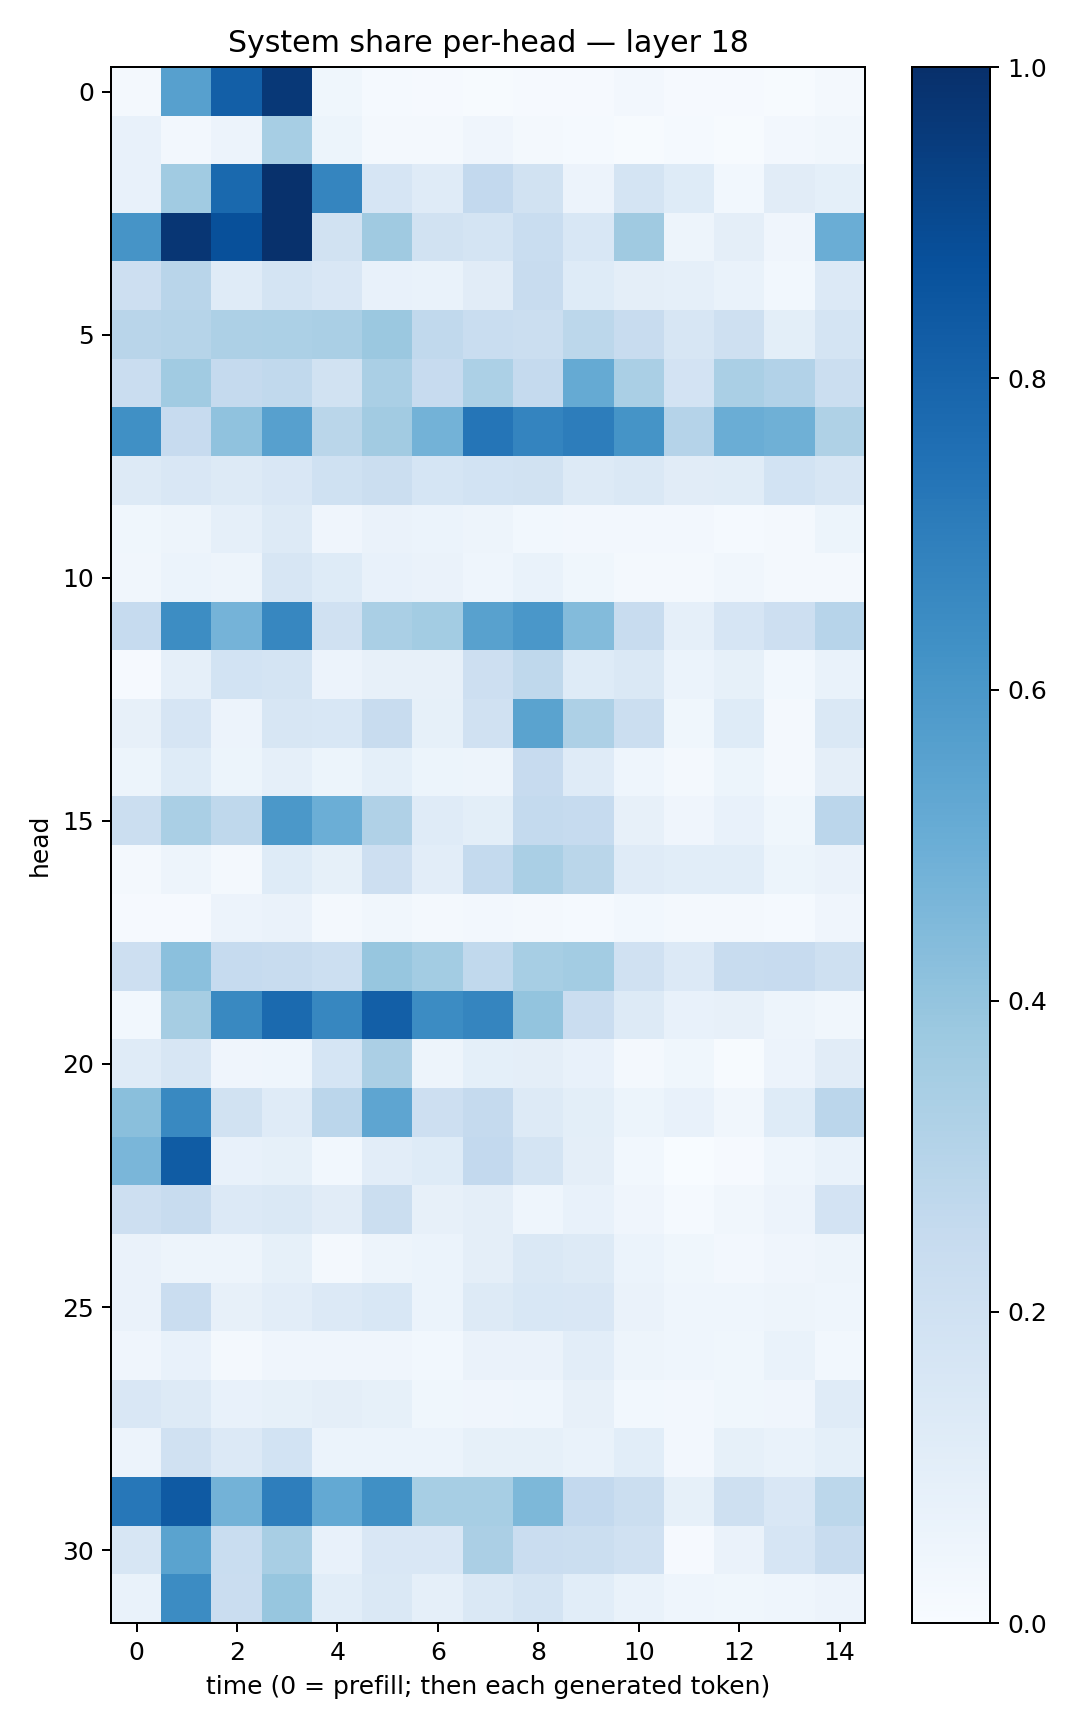

Source data for this figure (header and first rows):
0.017614169, 0.5591195, 0.8182328, 0.96600455, 0.035262186, 0.013608362, 0.011329013, 0.0058099977, 0.009274969, 0.011390767, 0.025018292, 0.011395048, 0.010553346, 0.0078036664, 0.018611409
0.0708, 0.02447, 0.05537, 0.3446, 0.05362, 0.01619, 0.01665, 0.04259, 0.01786, 0.01336, 0.007041, 0.01519, 0.005215, 0.02658, 0.03374
0.07431, 0.3658, 0.7795, 0.9947, 0.6707, 0.1675, 0.1211, 0.2596, 0.1947, 0.05729, 0.1775, 0.1247, 0.03036, 0.1102, 0.08987
0.6121, 0.9756, 0.8759, 0.9957, 0.192, 0.3708, 0.1912, 0.1783, 0.2335, 0.1551, 0.3708, 0.04995, 0.09593, 0.04072, 0.5004
0.2138, 0.2892, 0.1194, 0.1783, 0.1503, 0.07446, 0.06644, 0.1126, 0.24, 0.123, 0.09561, 0.08925, 0.06797, 0.03084, 0.1337
0.2916, 0.3, 0.3267, 0.3318, 0.3393, 0.3804, 0.2628, 0.2332, 0.2233, 0.2804, 0.2386, 0.1587, 0.2034, 0.1006, 0.1781
0.2289, 0.3642, 0.2513, 0.2652, 0.1884, 0.3389, 0.2446, 0.3303, 0.2529, 0.5184, 0.3374, 0.1831, 0.3363, 0.3109, 0.223
0.6308, 0.2442, 0.4069, 0.5594, 0.2855, 0.36, 0.4783, 0.7341, 0.6721, 0.7027, 0.6161, 0.3018, 0.5024, 0.4891, 0.3215
0.1258, 0.1488, 0.1291, 0.1515, 0.1998, 0.2189, 0.1687, 0.1846, 0.1897, 0.1266, 0.1441, 0.1115, 0.1159, 0.1845, 0.157
0.03601, 0.04915, 0.08599, 0.1259, 0.04215, 0.06595, 0.06185, 0.04792, 0.02957, 0.02522, 0.02721, 0.02633, 0.01266, 0.01992, 0.05234
0.03402, 0.06246, 0.04777, 0.1618, 0.123, 0.07538, 0.06427, 0.04569, 0.06749, 0.03736, 0.01993, 0.02289, 0.03128, 0.01928, 0.02094
0.2485, 0.6444, 0.4736, 0.6655, 0.1991, 0.3365, 0.3591, 0.5559, 0.6, 0.4413, 0.2364, 0.08867, 0.1675, 0.2115, 0.2959
0.01126, 0.08705, 0.1848, 0.1769, 0.05525, 0.08084, 0.08048, 0.2122, 0.273, 0.1231, 0.1411, 0.06048, 0.0827, 0.0282, 0.06883
0.0814, 0.1674, 0.05781, 0.1635, 0.1546, 0.2373, 0.08568, 0.1975, 0.5502, 0.3244, 0.2242, 0.03536, 0.1221, 0.01763, 0.1468
0.05339, 0.1227, 0.05229, 0.08703, 0.05466, 0.09212, 0.05395, 0.0485, 0.2439, 0.1178, 0.04336, 0.02277, 0.05439, 0.02279, 0.09585
0.2253, 0.336, 0.2699, 0.596, 0.4991, 0.3176, 0.1187, 0.1013, 0.2556, 0.2498, 0.07972, 0.04033, 0.0745, 0.03568, 0.2821
0.02118, 0.05075, 0.01736, 0.1235, 0.08464, 0.2135, 0.1026, 0.2559, 0.3391, 0.2888, 0.1194, 0.1059, 0.1087, 0.05113, 0.06258
0.01163, 0.008045, 0.05771, 0.0648, 0.02169, 0.03141, 0.01823, 0.02727, 0.01775, 0.01325, 0.02818, 0.01658, 0.01793, 0.01303, 0.04283
0.2138, 0.4181, 0.2482, 0.2417, 0.2181, 0.391, 0.3579, 0.2644, 0.3439, 0.3587, 0.1984, 0.1334, 0.2388, 0.2427, 0.2104
0.03061, 0.3485, 0.6593, 0.777, 0.6667, 0.8197, 0.6447, 0.6697, 0.3992, 0.2269, 0.125, 0.07652, 0.07817, 0.05068, 0.03154
0.1204, 0.1565, 0.04297, 0.04528, 0.168, 0.333, 0.04932, 0.09106, 0.09422, 0.07487, 0.02084, 0.03685, 0.006285, 0.05512, 0.1103
0.4245, 0.6581, 0.1914, 0.1197, 0.2816, 0.5364, 0.2114, 0.2507, 0.1306, 0.09897, 0.05132, 0.07789, 0.03267, 0.1245, 0.2837
0.4619, 0.8289, 0.07265, 0.08262, 0.02904, 0.1044, 0.1214, 0.2615, 0.1786, 0.09493, 0.03076, 0.001965, 0.01141, 0.04682, 0.06731
0.2137, 0.2344, 0.1339, 0.1467, 0.1112, 0.222, 0.07966, 0.0941, 0.04565, 0.07357, 0.03975, 0.01519, 0.03316, 0.05705, 0.1827
0.06624, 0.05, 0.04953, 0.08555, 0.02228, 0.05075, 0.05954, 0.09535, 0.1434, 0.1297, 0.05911, 0.03725, 0.02395, 0.03932, 0.04952
0.06609, 0.229, 0.08042, 0.1049, 0.1365, 0.1534, 0.06018, 0.126, 0.1555, 0.1519, 0.06465, 0.04393, 0.04417, 0.04957, 0.0451
0.04205, 0.07219, 0.01985, 0.04152, 0.04197, 0.04205, 0.0301, 0.06409, 0.06639, 0.102, 0.04838, 0.04488, 0.03783, 0.07028, 0.03005
0.1497, 0.1312, 0.07756, 0.08308, 0.09491, 0.08249, 0.0379, 0.04117, 0.046, 0.07899, 0.02777, 0.02643, 0.03543, 0.04238, 0.1172
0.0584, 0.1976, 0.1345, 0.1844, 0.0615, 0.06227, 0.05957, 0.08357, 0.08522, 0.06973, 0.1087, 0.0267, 0.08569, 0.06974, 0.09201
0.7229, 0.8371, 0.4796, 0.6964, 0.5223, 0.632, 0.3476, 0.3454, 0.4569, 0.2613, 0.2239, 0.08534, 0.2067, 0.1521, 0.2809
0.1635, 0.5497, 0.2343, 0.3401, 0.07709, 0.1487, 0.1502, 0.3342, 0.2282, 0.2203, 0.1967, 0.01052, 0.06409, 0.1665, 0.2393
0.06736, 0.6447, 0.2273, 0.3934, 0.1064, 0.1416, 0.08653, 0.147, 0.1787, 0.1076, 0.06807, 0.04456, 0.03831, 0.04332, 0.05649
